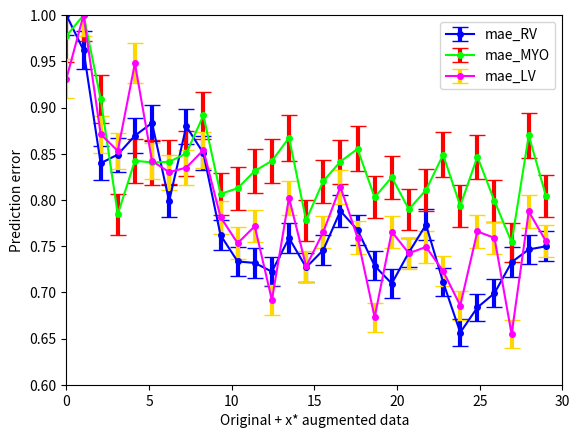

Source code (Python):
'''
-----------------------------------------------
File Name: error_bar$
Description:
[redacted]
Date: 8/20/2021$
-----------------------------------------------
'''
import matplotlib.pyplot as plt
import numpy as np
import os

RV = [48.108, 46.283, 40.397, 40.848, 41.834, 42.492, 38.423, 42.32, 40.922, 36.655, 35.281,
      35.206, 34.751, 36.504, 34.973, 35.876, 37.911, 36.924, 35.058, 34.132, 35.754, 37.193,
      34.208, 31.583, 32.886, 33.631, 35.246, 35.907, 36.07, ]  # mae of RV
MYO = [33.888, 34.67, 31.532, 27.198, 29.206, 29.142, 29.165, 29.482, 30.907, 27.962, 28.174,
       28.825, 29.201, 30.066, 26.977, 28.441, 29.174, 29.65, 27.833, 28.586, 27.384, 28.106,
       29.431, 27.512, 29.356, 27.697, 26.145, 30.154, 27.896, ]  # mae of MYO
LV = [41.05, 44.084, 38.406, 37.603, 41.783, 37.126, 36.592, 36.807, 37.647, 34.451, 33.202,
      34.014, 30.489, 35.371, 32.097, 33.732, 35.896, 33.473, 29.666, 33.749, 32.722, 33.024,
      31.872, 30.228, 33.763, 33.455, 28.859, 34.716, 33.302, ]  # mae of LV
RV = np.array(RV)
MYO = np.array(MYO)
LV = np.array(LV)  # normalization
RV = RV / np.max(RV)
MYO = MYO / np.max(MYO)
LV = LV / np.max(LV)
error_RV = [43.971, 43.519, 40.761, 42.415, 43.677, 42.681, 46.124, 42.063, 39.499, 42.329,
            44.906, 43.378, 37.955, 43.856, 40.562, 43.119, 43.304, 41.144, 44.943, 42.489,
            42.364, 38.908, 41.983, 41.2, 39.51, 41.611, 43.739, 39.509, 41.874, ]  # error range of RV
error_MYO = [34.021, 33.526, 33.079, 29.999, 31.87, 34.231, 35.224, 33.432, 30.262, 32.492,
             30.511, 31.916, 31.817, 32.569, 32.648, 31.157, 32.9, 32.398, 31.801, 32.221,
             31.583, 30.797, 32.271, 30.406, 33.141, 32.333, 31.504, 31.618, 33.696, ]  # error range of MYO
error_LV = [38.129, 43.755, 36.769, 37.566, 39.075, 38.492, 38.736, 35.305, 34.577, 34.485,
            35.935, 35.017, 29.915, 31.965, 34.783, 33.241, 34.636, 33.928, 30.092, 34.131,
            34.016, 29.125, 31.92, 28.885, 33.813, 32.174, 27.926, 34.684, 34.274, ]  # error range of LV
error_RV = np.array(error_RV)
error_MYO = np.array(error_MYO)
error_LV = np.array(error_LV)  # normalization
error_RV = RV / np.max(error_RV)
error_MYO = MYO / np.max(error_MYO)
error_LV = LV / np.max(error_LV)
x_axis = np.linspace(0, 29, 29)  # generate 16 numers

plt.errorbar(x_axis, RV, yerr=error_RV, color='blue', fmt='o-',
             ecolor='blue', elinewidth=3, ms=4,
             mfc='blue', mec='blue', capsize=6, label='mae_RV')
plt.errorbar(x_axis, MYO, yerr=error_MYO, color='lime', fmt='o-',
             ecolor='red', elinewidth=3, ms=4,
             mfc='lime', mec='lime', capsize=6, label='mae_MYO')
plt.errorbar(x_axis, LV, yerr=error_LV, color='magenta', fmt='o-',
             ecolor='gold', elinewidth=3, ms=4,
             mfc='magenta', mec='magenta', capsize=6, label='mae_LV')
plt.legend()
plt.xlabel('Original + x* augmented data')
plt.ylabel('Prediction error')
plt.ylim((0.6, 1))
plt.xlim(0, 30)
savepath = './'
plt.savefig(os.path.join(savepath, "errorbar_plot.pdf"), dpi=200, orientation='landscape', format='pdf')

plt.show()
